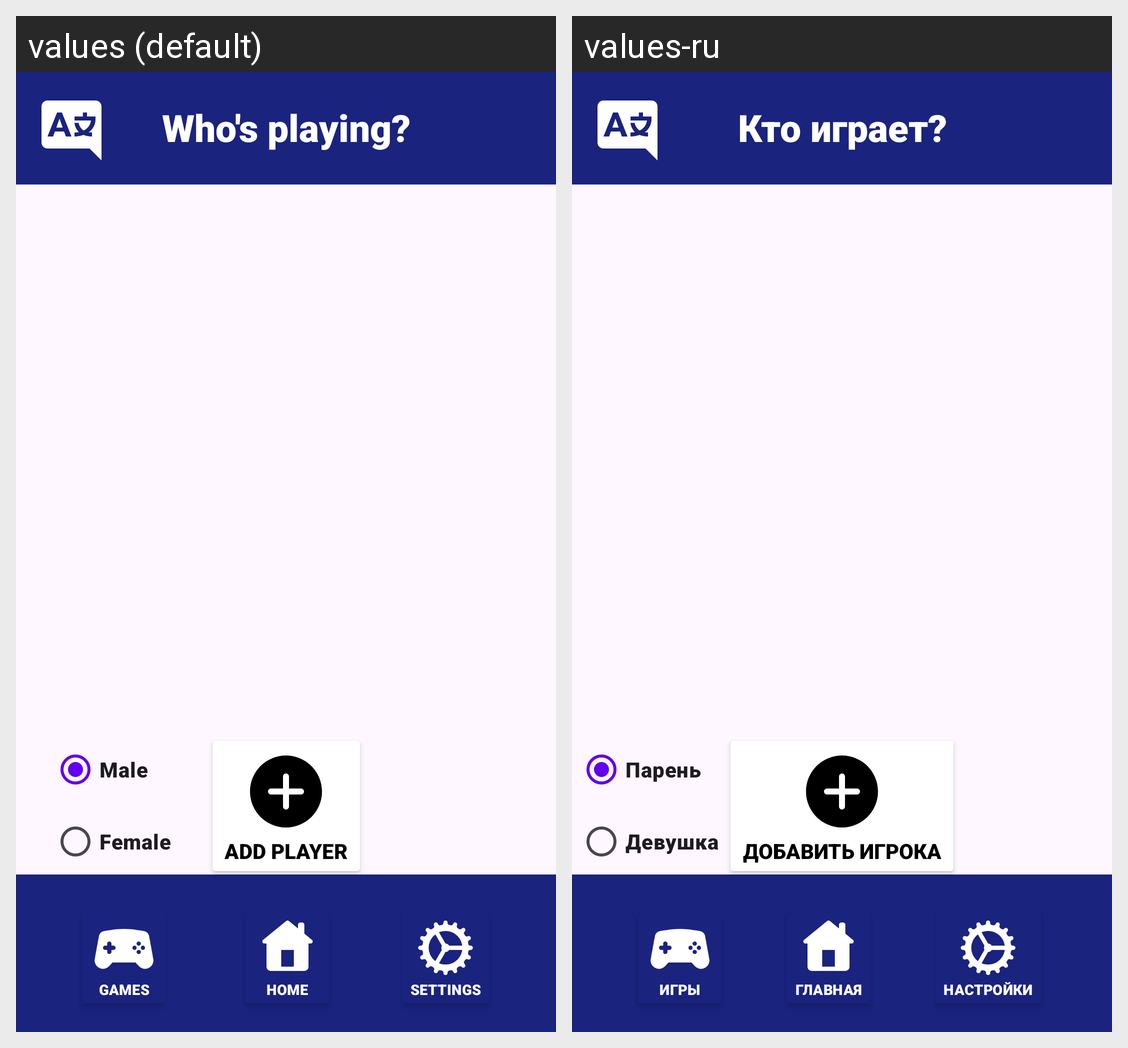

The Android screen above is rendered under two locales of the same app. Produce the string resources it draws, with the default and per-locale values.
Android screen res/layout/activity_main.xml rendered under 2 locales, left to right: values (default), values-ru. Device: Nexus 5 (rendered at 1080×1920; each locale shown at half size, 540×960, under a caption strip naming it); theme Theme.TrueOrFalse.
Strings drawn on this screen, with the default value and each locale's value (text and hints the layout hard-codes, and strings that could not be matched under every locale, appear in the picture but are not listed):

home
  values: Home
  values-ru: Главная

add_player
  values: add player
  values-ru: добавить игрока

games
  values: Games
  values-ru: Игры

settings
  values: Settings
  values-ru: Настройки

who_s_playing
  values: Who's playing?
  values-ru: Кто играет?

male
  values: Male
  values-ru: Парень

female
  values: Female
  values-ru: Девушка
